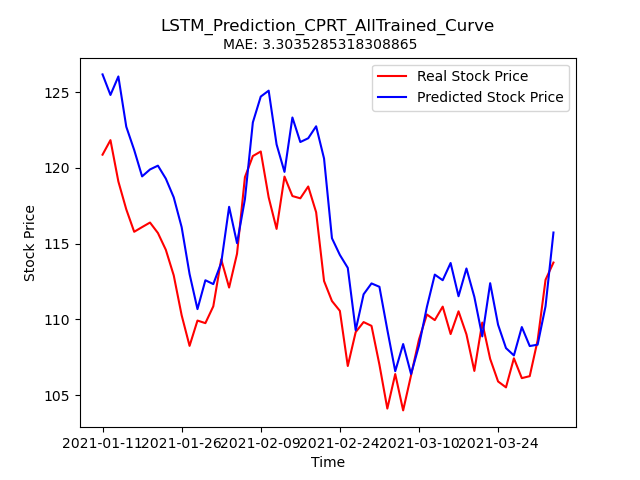

Source data for this figure (header and first rows):
Stock, Date, Real_Price, Predicted_Price
CPRT, 2021-01-11, 120.9, 126.2
CPRT, 2021-01-12, 121.8, 124.8
CPRT, 2021-01-13, 119.1, 126
CPRT, 2021-01-14, 117.3, 122.7
CPRT, 2021-01-15, 115.8, 121.2
CPRT, 2021-01-19, 116.1, 119.4
CPRT, 2021-01-20, 116.4, 119.9
CPRT, 2021-01-21, 115.7, 120.1
CPRT, 2021-01-22, 114.6, 119.3
CPRT, 2021-01-25, 112.9, 118.1
CPRT, 2021-01-26, 110.3, 116.1
CPRT, 2021-01-27, 108.2, 113
CPRT, 2021-01-28, 109.9, 110.7
CPRT, 2021-01-29, 109.8, 112.6
CPRT, 2021-02-01, 110.9, 112.3
CPRT, 2021-02-02, 114, 113.7
CPRT, 2021-02-03, 112.1, 117.4
CPRT, 2021-02-04, 114.3, 115
CPRT, 2021-02-05, 119.4, 117.9
CPRT, 2021-02-08, 120.8, 123
CPRT, 2021-02-09, 121.1, 124.7
CPRT, 2021-02-10, 118, 125.1
CPRT, 2021-02-11, 116, 121.5
CPRT, 2021-02-12, 119.4, 119.7
CPRT, 2021-02-16, 118.1, 123.3
CPRT, 2021-02-17, 118, 121.7
CPRT, 2021-02-18, 118.8, 122
CPRT, 2021-02-19, 117.1, 122.7
CPRT, 2021-02-22, 112.5, 120.6
CPRT, 2021-02-23, 111.2, 115.4
CPRT, 2021-02-24, 110.6, 114.3
CPRT, 2021-02-25, 106.9, 113.4
CPRT, 2021-02-26, 109.2, 109.3
CPRT, 2021-03-01, 109.8, 111.7
CPRT, 2021-03-02, 109.6, 112.4
CPRT, 2021-03-03, 107, 112.1
CPRT, 2021-03-04, 104.1, 109.3
CPRT, 2021-03-05, 106.4, 106.6
CPRT, 2021-03-08, 104, 108.4
CPRT, 2021-03-09, 106.3, 106.4
CPRT, 2021-03-10, 108.7, 108.3
CPRT, 2021-03-11, 110.3, 110.8
CPRT, 2021-03-12, 110, 113
CPRT, 2021-03-15, 110.8, 112.6
CPRT, 2021-03-16, 109, 113.7
CPRT, 2021-03-17, 110.5, 111.5
CPRT, 2021-03-18, 109, 113.4
CPRT, 2021-03-19, 106.6, 111.5
CPRT, 2021-03-22, 109.8, 108.9
CPRT, 2021-03-23, 107.4, 112.4
CPRT, 2021-03-24, 105.9, 109.6
CPRT, 2021-03-25, 105.5, 108.1
CPRT, 2021-03-26, 107.4, 107.6
CPRT, 2021-03-29, 106.1, 109.5
CPRT, 2021-03-30, 106.2, 108.2
CPRT, 2021-03-31, 108.6, 108.3
CPRT, 2021-04-01, 112.6, 110.9
CPRT, 2021-04-05, 113.8, 115.7
